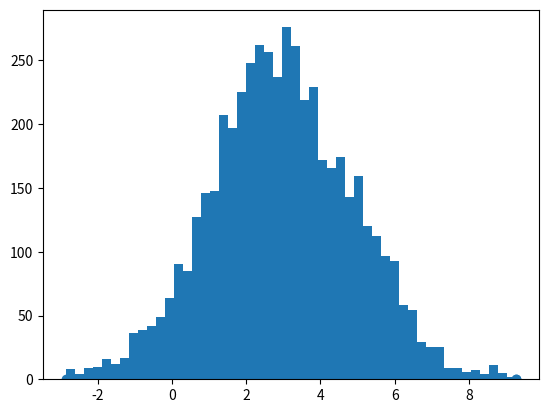

Source code (Python): (Note: this script raises an exception after producing the figure.)
#coding=utf-8
import random
import math
from scipy.stats import norm
import matplotlib.pyplot as plt
#matplotlib inline

print("from scipy.stats import norm就是个高斯函数的计算包")
def norm_dist_prob(theta):
    #输入x，返回高斯 概率密度函数pdf(x, loc=0, scale=1)
    y = norm.pdf(theta, loc=3, scale=2)
    return y

T = 5000
pi = [0 for i in range(T)]
sigma = 1
t = 0
while t < T-1:
    t = t + 1
    #Random variates.rvs(loc=0, scale=1, size=1, random_state=None)
    pi_star = norm.rvs(loc=pi[t - 1], scale=sigma, size=1, random_state=None)
    alpha = min(1, (norm_dist_prob(pi_star[0]) / norm_dist_prob(pi[t - 1])))

    u = random.uniform(0, 1)
    if u < alpha:
        pi[t] = pi_star[0]
    else:
        pi[t] = pi[t - 1]


print("在例子里，我们的目标平稳分布是一个均值3，标准差2的正态分布，\n而选择的马尔可夫链状态转移矩阵Q(i,j)的条件转移概率是以i为均值,方差1的正态分布在位置j的值。\n这个例子仅仅用来让大家加深对M-H采样过程的理解。毕竟一个普通的一维正态分布用不着去用M-H采样来获得样本。")
plt.scatter(pi, norm.pdf(pi, loc=3, scale=2))
num_bins = 50
plt.hist(pi, num_bins, normed=1, facecolor='red', alpha=0.7)
plt.show()
